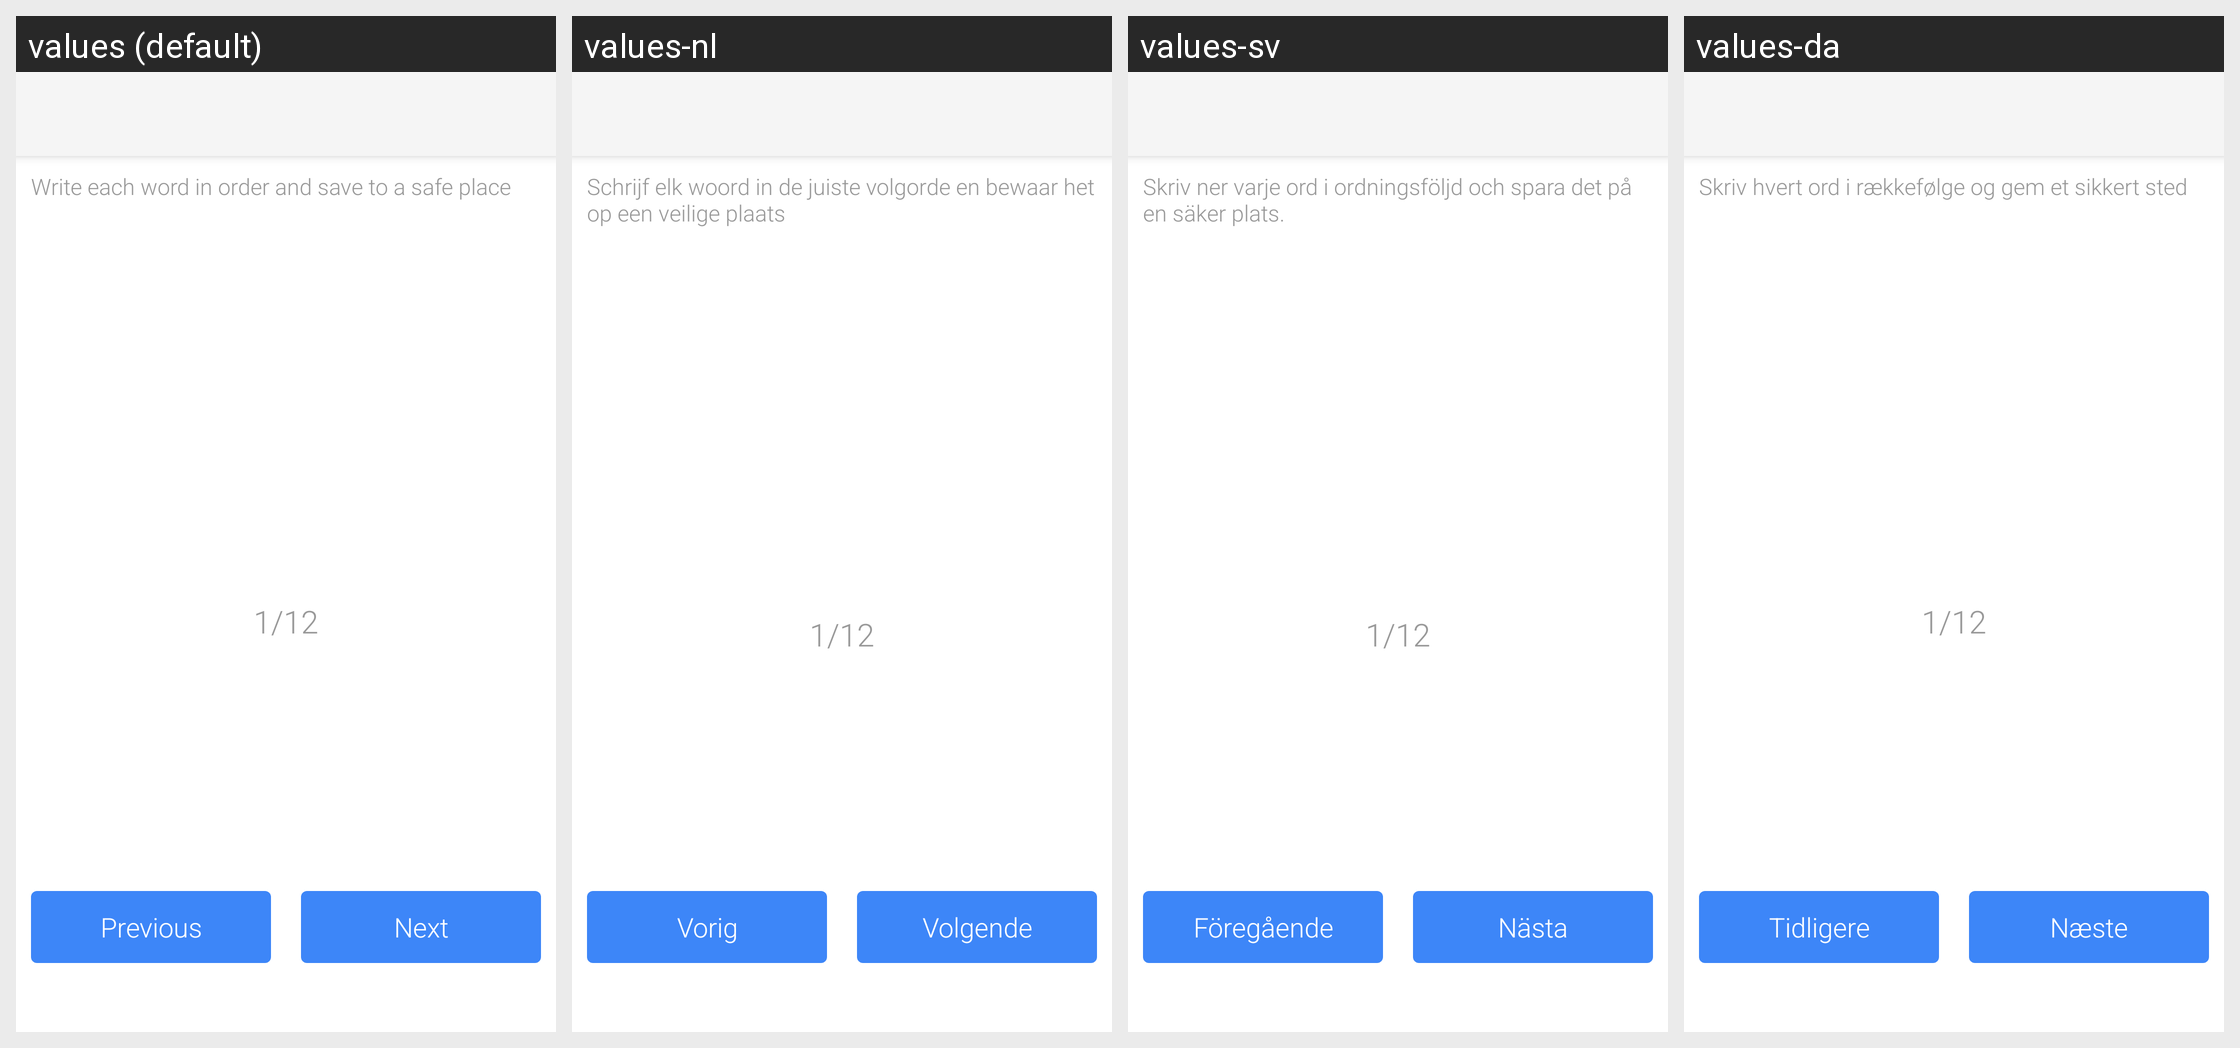

The Android screen above is rendered under several locales of the same app. Produce the string resources it draws, with the default and per-locale values.
Android screen res/layout/activity_init_word.xml rendered under 4 locales, left to right: values (default), values-nl, values-sv, values-da. Device: Nexus 5 (rendered at 1080×1920; each locale shown at half size, 540×960, under a caption strip naming it); theme AppTheme.
Other locales in the repository, not shown: values-de, values-es, values-fr, values-it, values-ja, values-ko, values-pt, values-ru, values-zh-rCN, values-zh-rTW.
Strings drawn on this screen, with the default value and each locale's value (text and hints the layout hard-codes, and strings that could not be matched under every locale, appear in the picture but are not listed):

input_key_word_one_by_one
  values: Write each word in order and save to a safe place
  values-nl: Schrijf elk woord in de juiste volgorde en bewaar het op een veilige plaats
  values-sv: Skriv ner varje ord i ordningsföljd och spara det på en säker plats.
  values-da: Skriv hvert ord i rækkefølge og gem et sikkert sted

previous
  values: Previous
  values-nl: Vorig
  values-sv: Föregående
  values-da: Tidligere

next
  values: Next
  values-nl: Volgende
  values-sv: Nästa
  values-da: Næste
